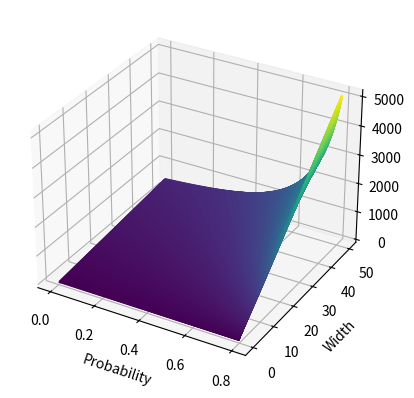

Python code for this plot:
import matplotlib.pyplot as plt
import numpy as np
def f(w, p):
    return 10*w/((1-p)*(1-p**3))

p = np.linspace(0, 0.8 , 300)
w = np.linspace(0,50 , 300)

P, W = np.meshgrid(p, w)
Z = f(W, P)
ax = plt.subplot(projection='3d')
ax.contour3D(P, W, Z, 5000, cmap='viridis')
plt.xlabel("Probability")
plt.ylabel("Width")
plt.show()